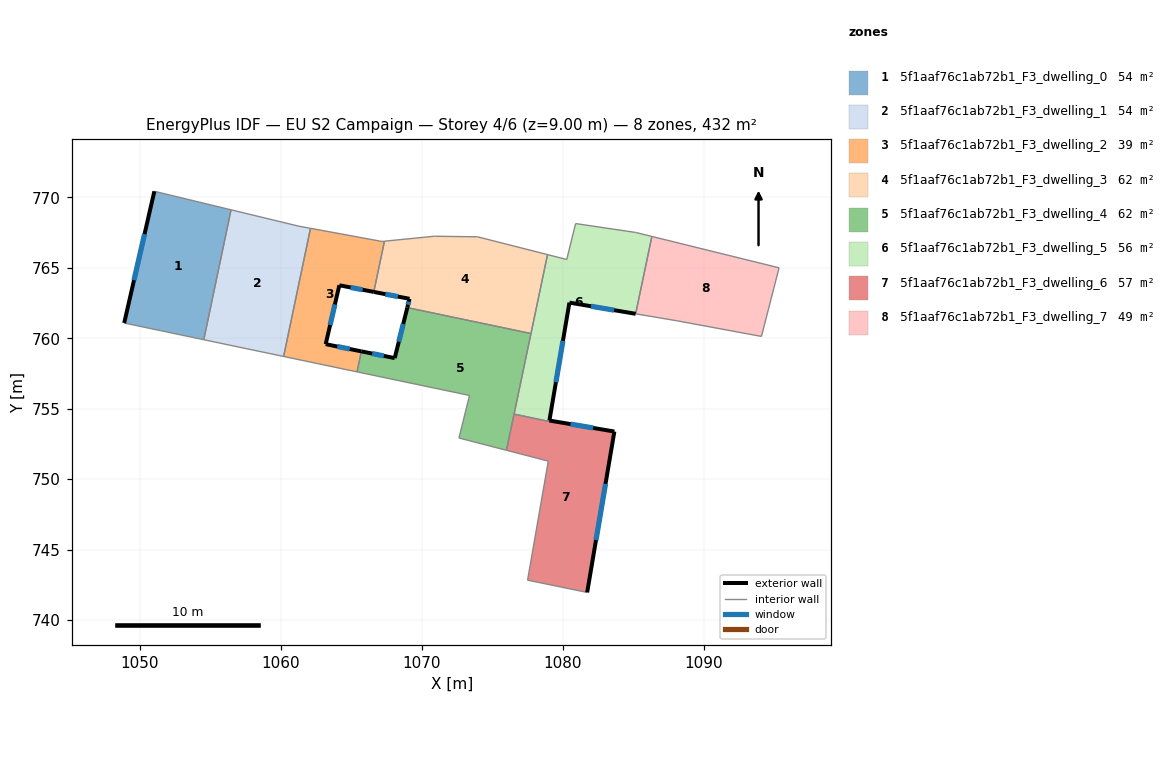
=== STOREY PLAN SPEC (per zone: floor XY polygon, exterior-wall plan segments, windows/doors) ===
zone 1: 5f1aaf76c1ab72b1_F3_dwelling_0  (54.0 m²)
  floor: (1056.47, 769.12) (1054.53, 759.90) (1048.88, 761.08) (1051.02, 770.43)
  exterior wall: (1051.02, 770.43) – (1048.88, 761.08)  [9.6 m]
    window: (1050.33, 767.39) – (1049.58, 764.12)  [3.5 m²]
  interior walls: 3
zone 2: 5f1aaf76c1ab72b1_F3_dwelling_1  (54.0 m²)
  floor: (1062.10, 767.80) (1060.20, 758.71) (1054.53, 759.90) (1056.47, 769.12) (1061.29, 767.95)
  interior walls: 5
zone 3: 5f1aaf76c1ab72b1_F3_dwelling_2  (38.9 m²)
  floor: (1067.35, 766.89) (1066.60, 763.29) (1064.15, 763.76) (1063.18, 759.58) (1065.71, 759.07) (1065.41, 757.62) (1060.20, 758.71) (1062.10, 767.80) (1064.25, 767.41) (1067.17, 766.87)
  exterior wall: (1064.15, 763.76) – (1066.60, 763.29)  [2.5 m]
    window: (1064.95, 763.61) – (1065.80, 763.45)  [0.9 m²]
  exterior wall: (1063.18, 759.58) – (1064.15, 763.76)  [4.3 m]
    window: (1063.50, 760.94) – (1063.84, 762.40)  [1.6 m²]
  exterior wall: (1065.71, 759.07) – (1063.18, 759.58)  [2.6 m]
    window: (1064.89, 759.24) – (1064.00, 759.42)  [0.9 m²]
  interior walls: 7
zone 4: 5f1aaf76c1ab72b1_F3_dwelling_3  (61.6 m²)
  floor: (1078.93, 765.94) (1077.75, 760.34) (1068.98, 762.18) (1069.13, 762.80) (1066.60, 763.29) (1067.35, 766.89) (1070.89, 767.24) (1073.96, 767.20)
  exterior wall: (1069.13, 762.80) – (1068.98, 762.18)  [0.6 m]
    window: (1069.08, 762.60) – (1069.03, 762.38)  [0.2 m²]
  exterior wall: (1066.60, 763.29) – (1069.13, 762.80)  [2.6 m]
    window: (1067.42, 763.13) – (1068.31, 762.96)  [0.9 m²]
  interior walls: 6
zone 5: 5f1aaf76c1ab72b1_F3_dwelling_4  (61.6 m²)
  floor: (1077.75, 760.34) (1076.01, 752.05) (1072.64, 752.92) (1073.39, 755.94) (1065.41, 757.62) (1065.71, 759.07) (1068.08, 758.59) (1068.98, 762.18)
  exterior wall: (1068.08, 758.59) – (1065.71, 759.07)  [2.4 m]
    window: (1067.31, 758.75) – (1066.48, 758.92)  [0.9 m²]
  exterior wall: (1068.98, 762.18) – (1068.08, 758.59)  [3.7 m]
    window: (1068.69, 761.01) – (1068.37, 759.76)  [1.4 m²]
  interior walls: 7
zone 6: 5f1aaf76c1ab72b1_F3_dwelling_5  (56.0 m²)
  floor: (1086.33, 767.23) (1085.18, 761.74) (1080.48, 762.53) (1079.06, 754.16) (1079.05, 754.09) (1076.55, 754.62) (1078.93, 765.94) (1080.29, 765.59) (1080.92, 768.14) (1085.18, 767.51)
  exterior wall: (1080.48, 762.53) – (1085.18, 761.74)  [4.8 m]
    window: (1082.01, 762.27) – (1083.65, 762.00)  [1.7 m²]
  exterior wall: (1079.06, 754.17) – (1080.48, 762.53)  [8.5 m]
    window: (1079.52, 756.89) – (1080.02, 759.81)  [3.1 m²]
  interior walls: 9
zone 7: 5f1aaf76c1ab72b1_F3_dwelling_6  (57.5 m²)
  floor: (1083.67, 753.38) (1081.74, 741.96) (1077.51, 742.83) (1078.98, 751.28) (1076.01, 752.05) (1076.55, 754.62) (1079.05, 754.09) (1079.06, 754.16)
  exterior wall: (1083.67, 753.38) – (1079.06, 754.16)  [4.7 m]
    window: (1082.17, 753.64) – (1080.56, 753.91)  [1.7 m²]
  exterior wall: (1081.74, 741.96) – (1083.67, 753.38)  [11.6 m]
    window: (1082.37, 745.68) – (1083.04, 749.67)  [4.2 m²]
  interior walls: 6
zone 8: 5f1aaf76c1ab72b1_F3_dwelling_7  (48.7 m²)
  floor: (1095.36, 765.00) (1094.11, 760.13) (1088.17, 761.23) (1085.18, 761.74) (1086.33, 767.23)
  interior walls: 5

=== DERIVED (storey summary) ===
Building: EU S2 Campaign
Storey: 4 of 6  (floor level z = 9.00 m)
Storey gross floor area: 432.4 m²
Zones on this storey: 8
  - 5f1aaf76c1ab72b1_F3_dwelling_0: floor 54.0 m²; exterior wall 9.6 m (28.8 m²); 1 window(s) 3.5 m²; WWR 12.2%
  - 5f1aaf76c1ab72b1_F3_dwelling_1: floor 54.0 m²
  - 5f1aaf76c1ab72b1_F3_dwelling_2: floor 38.9 m²; exterior wall 9.4 m (28.1 m²); 3 window(s) 3.4 m²; WWR 12.2%
  - 5f1aaf76c1ab72b1_F3_dwelling_3: floor 61.6 m²; exterior wall 3.2 m (9.7 m²); 2 window(s) 1.2 m²; WWR 12.2%
  - 5f1aaf76c1ab72b1_F3_dwelling_4: floor 61.6 m²; exterior wall 6.1 m (18.3 m²); 2 window(s) 2.2 m²; WWR 12.2%
  - 5f1aaf76c1ab72b1_F3_dwelling_5: floor 56.0 m²; exterior wall 13.3 m (39.8 m²); 2 window(s) 4.9 m²; WWR 12.2%
  - 5f1aaf76c1ab72b1_F3_dwelling_6: floor 57.5 m²; exterior wall 16.3 m (48.8 m²); 2 window(s) 6.0 m²; WWR 12.2%
  - 5f1aaf76c1ab72b1_F3_dwelling_7: floor 48.7 m²
Zone adjacency (shared interzone walls):
  - 5f1aaf76c1ab72b1_F3_dwelling_0 ↔ 5f1aaf76c1ab72b1_F3_dwelling_1
  - 5f1aaf76c1ab72b1_F3_dwelling_1 ↔ 5f1aaf76c1ab72b1_F3_dwelling_2
  - 5f1aaf76c1ab72b1_F3_dwelling_2 ↔ 5f1aaf76c1ab72b1_F3_dwelling_3
  - 5f1aaf76c1ab72b1_F3_dwelling_2 ↔ 5f1aaf76c1ab72b1_F3_dwelling_4
  - 5f1aaf76c1ab72b1_F3_dwelling_3 ↔ 5f1aaf76c1ab72b1_F3_dwelling_4
  - 5f1aaf76c1ab72b1_F3_dwelling_3 ↔ 5f1aaf76c1ab72b1_F3_dwelling_5
  - 5f1aaf76c1ab72b1_F3_dwelling_4 ↔ 5f1aaf76c1ab72b1_F3_dwelling_5
  - 5f1aaf76c1ab72b1_F3_dwelling_4 ↔ 5f1aaf76c1ab72b1_F3_dwelling_6
  - 5f1aaf76c1ab72b1_F3_dwelling_5 ↔ 5f1aaf76c1ab72b1_F3_dwelling_7